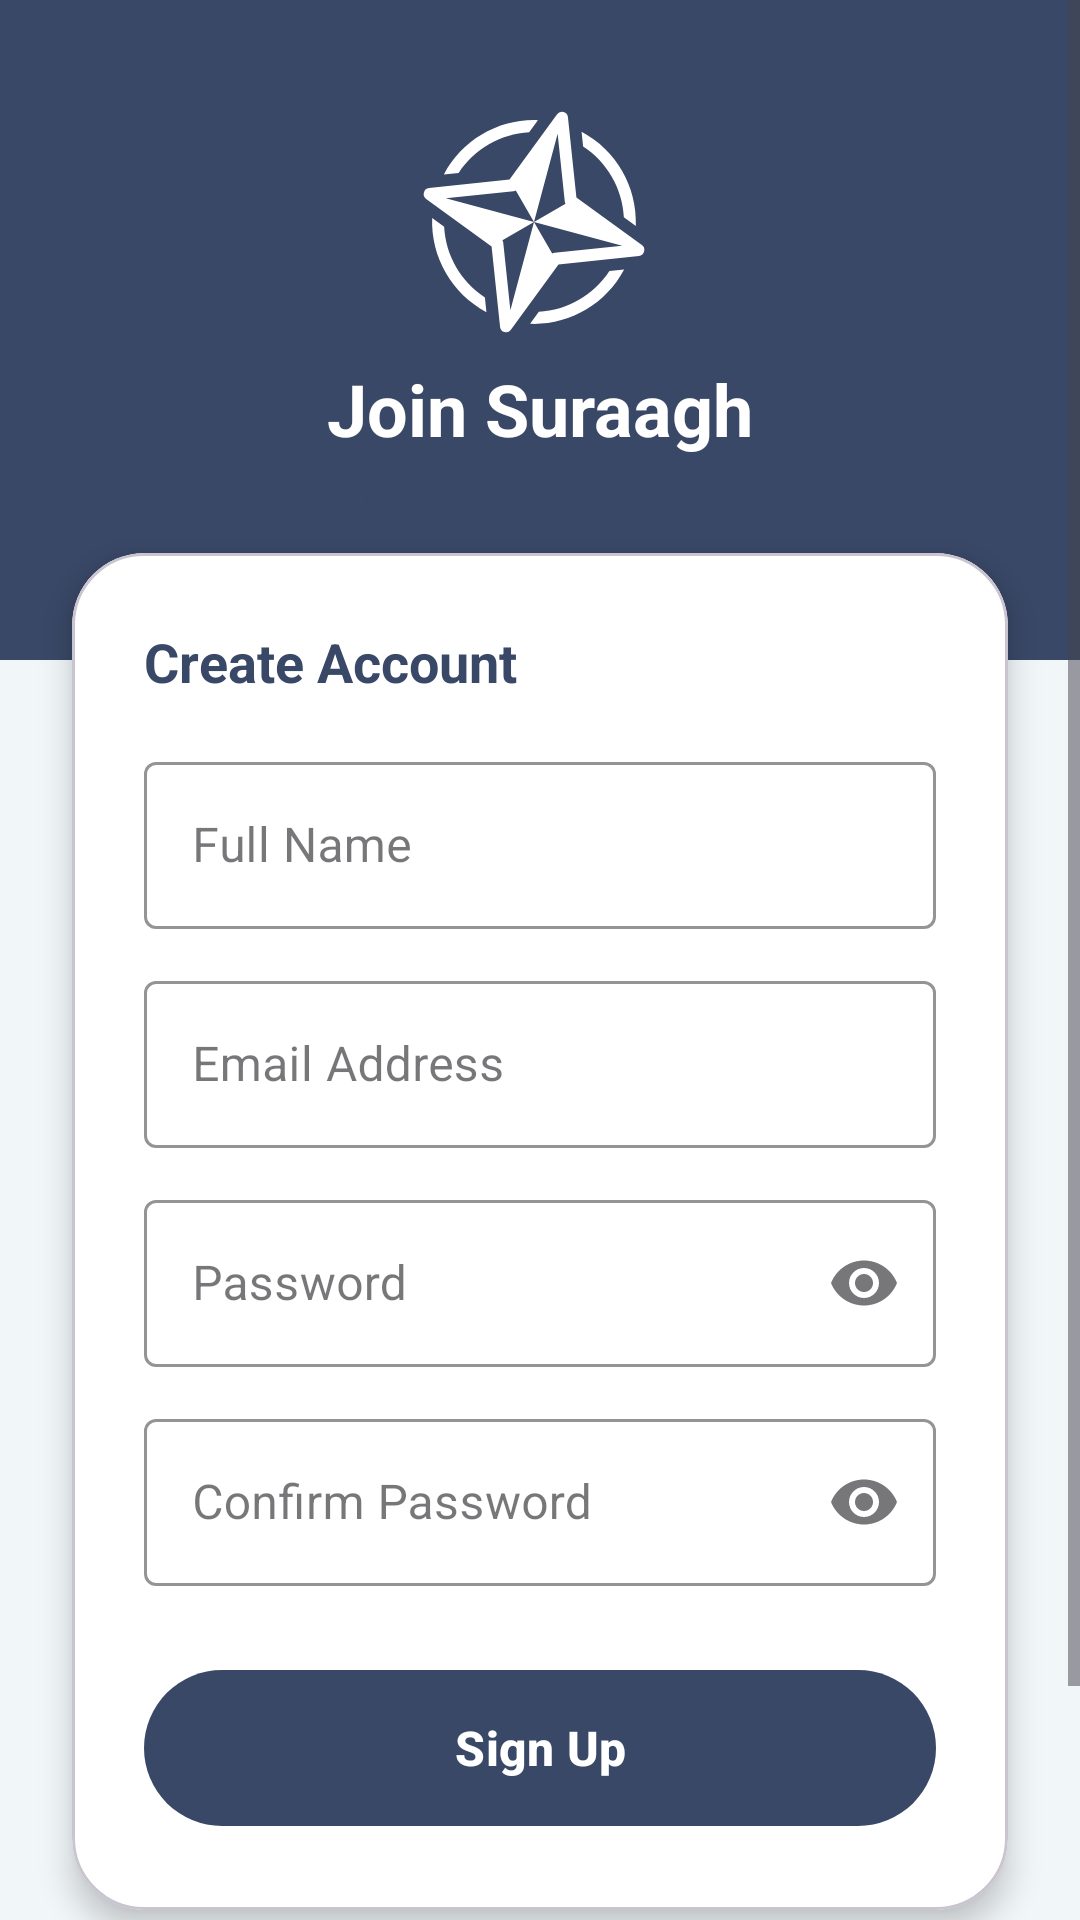

Android layout source for this screen:
<!-- AndroidManifest.xml: application theme Theme.suraagh_deliverable_1 -->
<!-- res/layout/activity_register.xml -->
<?xml version="1.0" encoding="utf-8"?>
<ScrollView xmlns:android="http://schemas.android.com/apk/res/android"
    xmlns:app="http://schemas.android.com/apk/res-auto"
    android:layout_width="match_parent"
    android:layout_height="match_parent"
    android:background="@color/light_background"
    android:fillViewport="true"
    android:fitsSystemWindows="true">

    <androidx.constraintlayout.widget.ConstraintLayout
        android:layout_width="match_parent"
        android:layout_height="wrap_content"
        android:paddingBottom="24dp">

        <View
            android:id="@+id/viewHeader"
            android:layout_width="match_parent"
            android:layout_height="220dp"
            android:background="@color/colorPrimary"
            app:layout_constraintTop_toTopOf="parent" />

        <ImageView
            android:id="@+id/ivLogo"
            android:layout_width="80dp"
            android:layout_height="80dp"
            android:layout_marginTop="32dp"
            android:src="@drawable/ic_logo1"
            app:layout_constraintEnd_toEndOf="parent"
            app:layout_constraintStart_toStartOf="parent"
            app:layout_constraintTop_toTopOf="parent" />

        <TextView
            android:id="@+id/tvWelcome"
            android:layout_width="wrap_content"
            android:layout_height="wrap_content"
            android:layout_marginTop="8dp"
            android:text="Join Suraagh"
            android:textColor="@color/colorOnPrimary"
            android:textSize="24sp"
            android:textStyle="bold"
            app:layout_constraintEnd_toEndOf="parent"
            app:layout_constraintStart_toStartOf="parent"
            app:layout_constraintTop_toBottomOf="@id/ivLogo" />

        <TextView
            android:text="Help community find the lost"
            android:textColor="@color/colorSecondaryVariant"
            android:textSize="12sp"
            android:layout_width="wrap_content"
            android:layout_height="wrap_content"
            app:layout_constraintTop_toBottomOf="@id/tvWelcome"
            app:layout_constraintStart_toStartOf="parent"
            app:layout_constraintEnd_toEndOf="parent"/>

        <com.google.android.material.card.MaterialCardView
            android:id="@+id/cardForm"
            android:layout_width="match_parent"
            android:layout_height="wrap_content"
            android:layout_marginHorizontal="24dp"
            android:layout_marginTop="32dp"
            app:cardBackgroundColor="@color/colorSurface"
            app:cardCornerRadius="24dp"
            app:cardElevation="6dp"
            app:layout_constraintTop_toBottomOf="@id/tvWelcome"
            app:layout_constraintStart_toStartOf="parent">

            <LinearLayout
                android:layout_width="match_parent"
                android:layout_height="wrap_content"
                android:orientation="vertical"
                android:padding="24dp">

                <TextView
                    android:text="Create Account"
                    android:textSize="18sp"
                    android:textStyle="bold"
                    android:textColor="@color/colorPrimary"
                    android:layout_marginBottom="16dp"
                    android:layout_width="wrap_content"
                    android:layout_height="wrap_content"/>

                <com.google.android.material.textfield.TextInputLayout
                    android:id="@+id/tilName"
                    style="@style/Widget.MaterialComponents.TextInputLayout.OutlinedBox"
                    android:layout_width="match_parent"
                    android:layout_height="wrap_content"
                    android:layout_marginBottom="12dp"
                    app:boxStrokeColor="@color/colorPrimary"
                    app:hintTextColor="@color/colorPrimary">

                    <com.google.android.material.textfield.TextInputEditText
                        android:id="@+id/etName"
                        android:layout_width="match_parent"
                        android:layout_height="wrap_content"
                        android:hint="Full Name"
                        android:inputType="textPersonName" />
                </com.google.android.material.textfield.TextInputLayout>

                <com.google.android.material.textfield.TextInputLayout
                    android:id="@+id/tilEmail"
                    style="@style/Widget.MaterialComponents.TextInputLayout.OutlinedBox"
                    android:layout_width="match_parent"
                    android:layout_height="wrap_content"
                    android:layout_marginBottom="12dp"
                    app:boxStrokeColor="@color/colorPrimary"
                    app:hintTextColor="@color/colorPrimary">

                    <com.google.android.material.textfield.TextInputEditText
                        android:id="@+id/etEmail"
                        android:layout_width="match_parent"
                        android:layout_height="wrap_content"
                        android:hint="Email Address"
                        android:inputType="textEmailAddress" />
                </com.google.android.material.textfield.TextInputLayout>

                <com.google.android.material.textfield.TextInputLayout
                    android:id="@+id/tilPassword"
                    style="@style/Widget.MaterialComponents.TextInputLayout.OutlinedBox"
                    android:layout_width="match_parent"
                    android:layout_height="wrap_content"
                    android:layout_marginBottom="12dp"
                    app:boxStrokeColor="@color/colorPrimary"
                    app:endIconMode="password_toggle"
                    app:hintTextColor="@color/colorPrimary">

                    <com.google.android.material.textfield.TextInputEditText
                        android:id="@+id/etPassword"
                        android:layout_width="match_parent"
                        android:layout_height="wrap_content"
                        android:hint="Password"
                        android:inputType="textPassword" />
                </com.google.android.material.textfield.TextInputLayout>

                <com.google.android.material.textfield.TextInputLayout
                    android:id="@+id/tilConfirmPassword"
                    style="@style/Widget.MaterialComponents.TextInputLayout.OutlinedBox"
                    android:layout_width="match_parent"
                    android:layout_height="wrap_content"
                    android:layout_marginBottom="24dp"
                    app:boxStrokeColor="@color/colorPrimary"
                    app:endIconMode="password_toggle"
                    app:hintTextColor="@color/colorPrimary">

                    <com.google.android.material.textfield.TextInputEditText
                        android:id="@+id/etConfirmPassword"
                        android:layout_width="match_parent"
                        android:layout_height="wrap_content"
                        android:hint="Confirm Password"
                        android:inputType="textPassword" />
                </com.google.android.material.textfield.TextInputLayout>

                <com.google.android.material.button.MaterialButton
                    android:id="@+id/btnRegister"
                    android:layout_width="match_parent"
                    android:layout_height="60dp"
                    android:text="Sign Up"
                    android:textAllCaps="false"
                    android:textSize="16sp"
                    android:textStyle="bold"
                    app:backgroundTint="@color/colorPrimary"
                    app:cornerRadius="30dp" />

            </LinearLayout>

        </com.google.android.material.card.MaterialCardView>

        <LinearLayout
            android:layout_width="wrap_content"
            android:layout_height="wrap_content"
            android:orientation="horizontal"
            android:gravity="center_vertical"
            android:layout_marginTop="20dp"
            app:layout_constraintTop_toBottomOf="@id/cardForm"
            app:layout_constraintStart_toStartOf="parent"
            app:layout_constraintEnd_toEndOf="parent">

            <TextView
                android:layout_width="wrap_content"
                android:layout_height="wrap_content"
                android:text="Already a member?" />

            <com.google.android.material.button.MaterialButton
                android:id="@+id/tvSignIn"
                style="@style/Widget.MaterialComponents.Button.TextButton"
                android:layout_width="wrap_content"
                android:layout_height="wrap_content"
                android:text="Log In"
                android:textColor="@color/dark_accent"
                android:textStyle="bold" />

        </LinearLayout>

    </androidx.constraintlayout.widget.ConstraintLayout>
</ScrollView>
<!-- resources referenced by this layout -->
<resources>
  <color name="colorOnPrimary">#FFFFFF</color>
  <color name="colorPrimary">#394867</color>
  <color name="colorSecondaryVariant">#394867</color>
  <color name="colorSurface">#FFFFFF</color>
  <color name="dark_accent">#212A3E</color>
  <color name="light_background">#F1F6F9</color>
  <!-- drawable ic_logo1 (drawable) -->
  <vector xmlns:android="http://schemas.android.com/apk/res/android"
      android:width="800dp"
      android:height="800dp"
      android:viewportWidth="20"
      android:viewportHeight="20">
    <path
        android:pathData="M11.813,1.307A0.5,0.5 0,0 0,11.426 1.512L7.459,6.965L0.754,7.674A0.5,0.5 0,0 0,0.512 8.574L5.965,12.541L6.674,19.246A0.5,0.5 0,0 0,7.574 19.488L11.541,14.035L18.246,13.326A0.5,0.5 0,0 0,18.488 12.426L13.035,8.459L12.326,1.754A0.5,0.5 0,0 0,11.961 1.324A0.5,0.5 0,0 0,11.813 1.307zM9.824,2.014C6.569,1.889 3.508,3.656 1.988,6.537L3.217,6.408C4.519,4.405 6.711,3.138 9.098,3.012L9.824,2.014zM13.463,2.988L13.592,4.217C15.595,5.519 16.862,7.711 16.988,10.098L17.986,10.824C18.111,7.569 16.344,4.508 13.463,2.988zM11.469,3.152L12.064,8.785A0.5,0.5 0,0 0,12.129 8.982L9.5,10.5L16.848,12.469L11.215,13.064A0.5,0.5 0,0 0,11.018 13.129L9.5,10.5L7.531,17.848L6.936,12.215A0.5,0.5 0,0 0,6.871 12.018L9.5,10.5L2.152,8.531L7.785,7.936A0.5,0.5 0,0 0,7.982 7.871L9.5,10.5L11.469,3.152zM1.014,10.176C0.889,13.431 2.656,16.492 5.537,18.012L5.408,16.783C3.405,15.481 2.138,13.289 2.012,10.902L1.014,10.176zM17.012,14.463L15.783,14.592C14.481,16.595 12.289,17.862 9.902,17.988L9.176,18.986C12.431,19.111 15.492,17.344 17.012,14.463z"
        android:strokeWidth="0"
        android:fillColor="@color/white"
        android:strokeColor="#00000000"/>
  </vector>
  <style name="Theme.suraagh_deliverable_1" parent="Base.Theme.suraagh_deliverable_1" />
  <color name="white">#FFFFFFFF</color>
  <style name="Base.Theme.suraagh_deliverable_1" parent="Theme.Material3.DayNight.NoActionBar">
          
          
      </style>
</resources>
